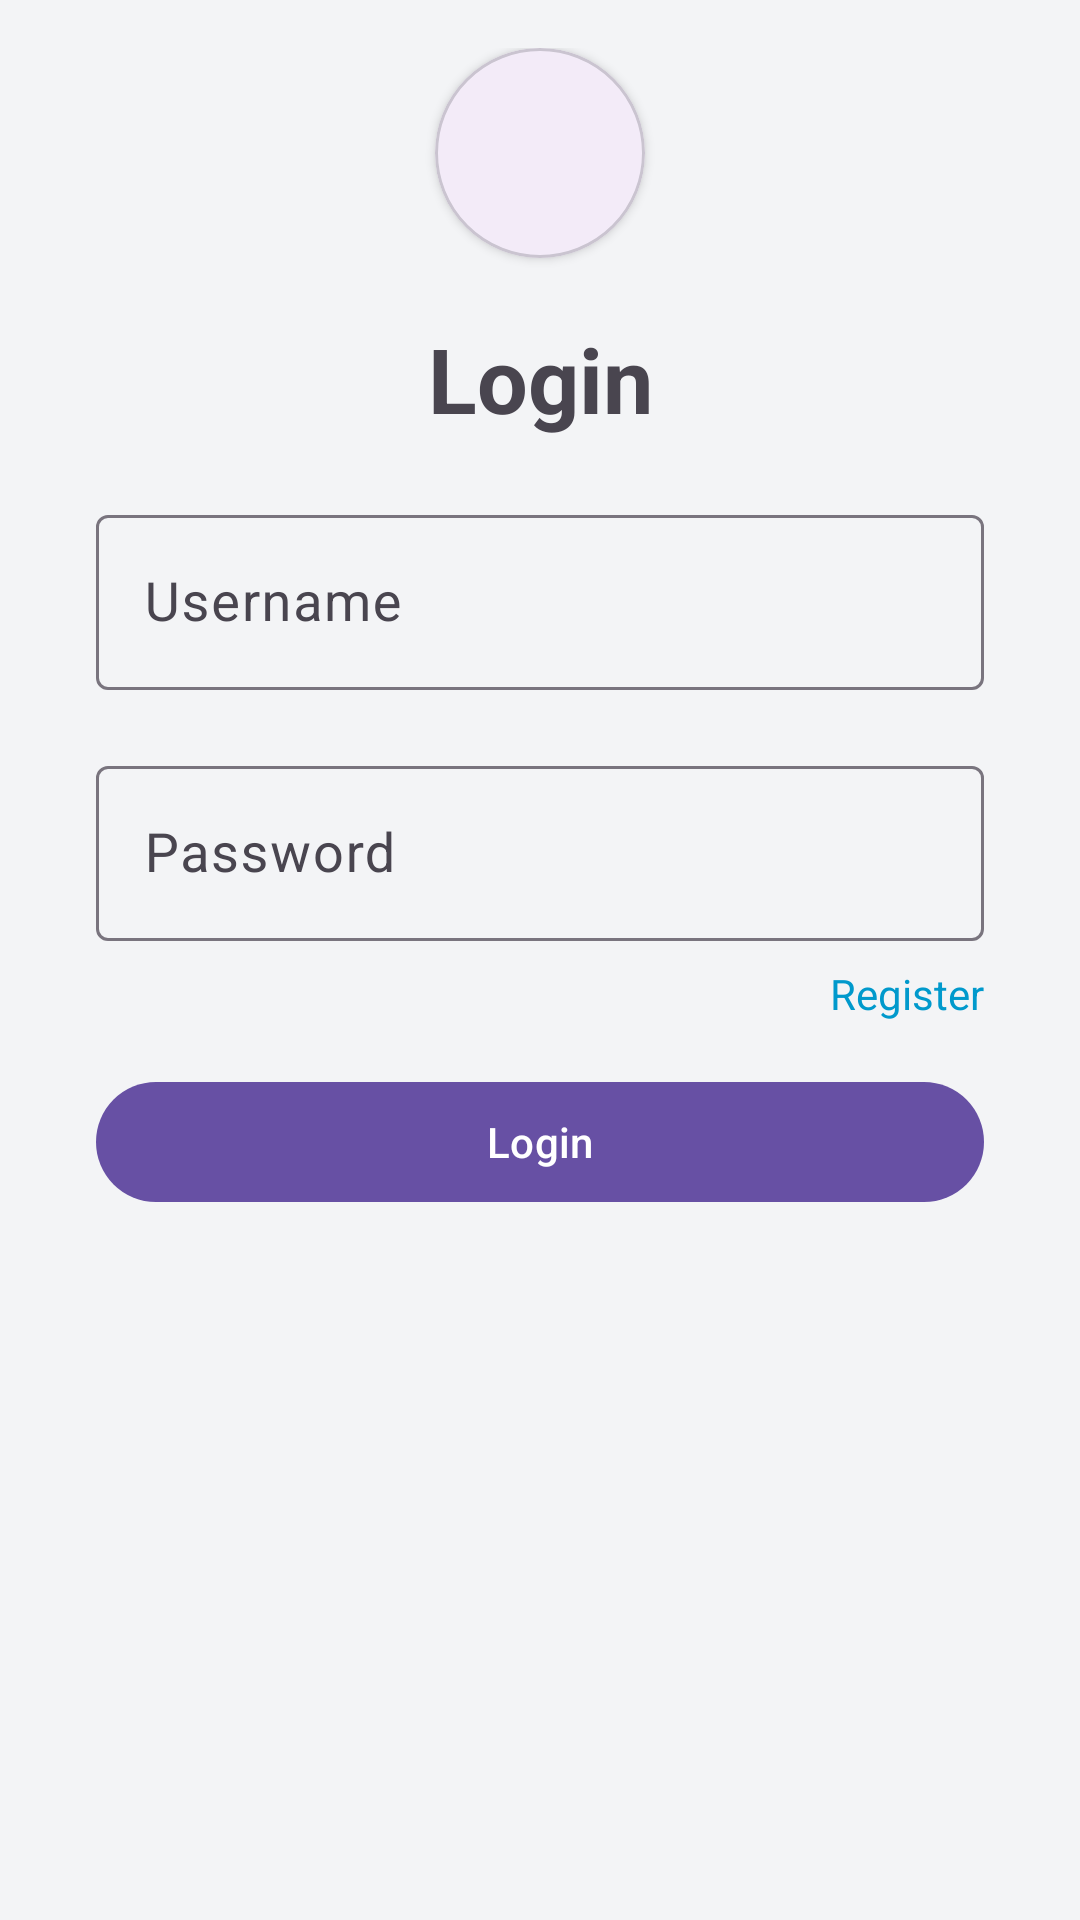

The Android layout XML behind this screen, and the referenced resources:
<!-- AndroidManifest.xml: application theme Theme.Project -->
<!-- res/layout/activity_main.xml -->
<androidx.constraintlayout.widget.ConstraintLayout xmlns:android="http://schemas.android.com/apk/res/android"
    xmlns:app="http://schemas.android.com/apk/res-auto"
    xmlns:tools="http://schemas.android.com/tools"
    android:id="@+id/main"
    android:layout_width="match_parent"
    android:layout_height="match_parent"
    tools:context=".MainActivity"
    android:background="#F3F4F6"
    android:padding="16dp">

        
        <com.google.android.material.card.MaterialCardView
            android:id="@+id/logotext"
            android:layout_width="70dp"
            android:layout_height="70dp"
            app:cardCornerRadius="50dp"
            app:cardElevation="2dp"
            app:layout_constraintEnd_toEndOf="parent"
            app:layout_constraintStart_toStartOf="parent"
            app:layout_constraintTop_toTopOf="parent">

            <ImageView
                android:id="@+id/iconUser"
                android:layout_width="70dp"
                android:layout_height="70dp"
                android:layout_gravity="center"
                android:contentDescription="User Icon"
                android:scaleType="centerInside"
                android:src="@drawable/logo_24px"
                app:tint="@color/black" />
        </com.google.android.material.card.MaterialCardView>

        
        <TextView
            android:id="@+id/textLoginHeader"
            android:layout_width="wrap_content"
            android:layout_height="wrap_content"
            android:layout_marginTop="20dp"
            android:text="Login"
            android:textSize="30sp"
            android:textStyle="bold"
            app:layout_constraintTop_toBottomOf="@id/logotext"
            app:layout_constraintStart_toStartOf="parent"
            app:layout_constraintEnd_toEndOf="parent" />

        
        <com.google.android.material.textfield.TextInputLayout
            android:id="@+id/usernameLayout"
            android:layout_width="0dp"
            android:layout_height="wrap_content"
            android:layout_marginTop="20dp"
            android:layout_marginStart="16dp"
            android:layout_marginEnd="16dp"
            android:hint="Username"
            app:boxBackgroundMode="outline"
            app:layout_constraintTop_toBottomOf="@id/textLoginHeader"
            app:layout_constraintStart_toStartOf="parent"
            app:layout_constraintEnd_toEndOf="parent">

            <com.google.android.material.textfield.TextInputEditText
                android:id="@+id/inputUsername"
                android:layout_width="match_parent"
                android:layout_height="wrap_content"
                android:textSize="18sp" />
        </com.google.android.material.textfield.TextInputLayout>

        
        <com.google.android.material.textfield.TextInputLayout
            android:id="@+id/passwordLayout"
            android:layout_width="0dp"
            android:layout_height="wrap_content"
            android:layout_marginTop="20dp"
            android:hint="Password"
            app:boxBackgroundMode="outline"
            android:layout_marginStart="16dp"
            android:layout_marginEnd="16dp"
            app:layout_constraintTop_toBottomOf="@id/usernameLayout"
            app:layout_constraintStart_toStartOf="parent"
            app:layout_constraintEnd_toEndOf="parent">

            <com.google.android.material.textfield.TextInputEditText
                android:id="@+id/inputPassword"
                android:layout_width="match_parent"
                android:layout_height="wrap_content"
                android:inputType="textPassword"
                android:textSize="18sp" />
        </com.google.android.material.textfield.TextInputLayout>

        
        <TextView
            android:id="@+id/textRegister"
            android:layout_width="wrap_content"
            android:layout_height="wrap_content"
            android:layout_marginTop="8dp"
            android:clickable="true"
            android:focusable="true"
            android:text="Register"
            android:textColor="@android:color/holo_blue_dark"
            android:textSize="14sp"
            app:layout_constraintTop_toBottomOf="@id/passwordLayout"
            app:layout_constraintEnd_toEndOf="@id/passwordLayout" />

        
        <com.google.android.material.button.MaterialButton
            android:id="@+id/buttonLogin"
            android:layout_width="0dp"
            android:layout_height="wrap_content"
            android:layout_marginTop="16dp"
            android:layout_marginStart="16dp"
            android:layout_marginEnd="16dp"
            android:onClick="handleLogin"
            android:text="Login"
            app:layout_constraintTop_toBottomOf="@id/textRegister"
            app:layout_constraintStart_toStartOf="parent"
            app:layout_constraintEnd_toEndOf="parent" />

</androidx.constraintlayout.widget.ConstraintLayout>
<!-- resources referenced by this layout -->
<resources>
  <color name="black">#FF000000</color>
  <style name="Theme.Project" parent="Theme.Material3.DayNight.NoActionBar">
          
          <item name="android:windowBackground">@color/light_gray</item>
      </style>
  <color name="light_gray">#F3F4F6</color>
</resources>
